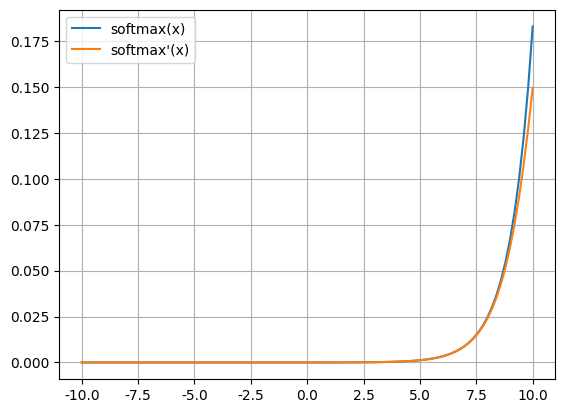

Write the Python code that produced this figure.
import numpy as np
import matplotlib.pyplot as plt
plt.rcParams["font.family"] = "Consolas"

def softmax(x):
    return np.exp(x) / np.sum(np.exp(x))

def softmax_derivative(x):
    s = softmax(x)
    return s * (1 - s)

x = np.linspace(-10, 10, 100)

fig, ax = plt.subplots()
ax.plot(x, softmax(x), label="softmax(x)")
ax.plot(x, softmax_derivative(x), label="softmax'(x)")
ax.grid(True)
ax.legend()

plt.show()